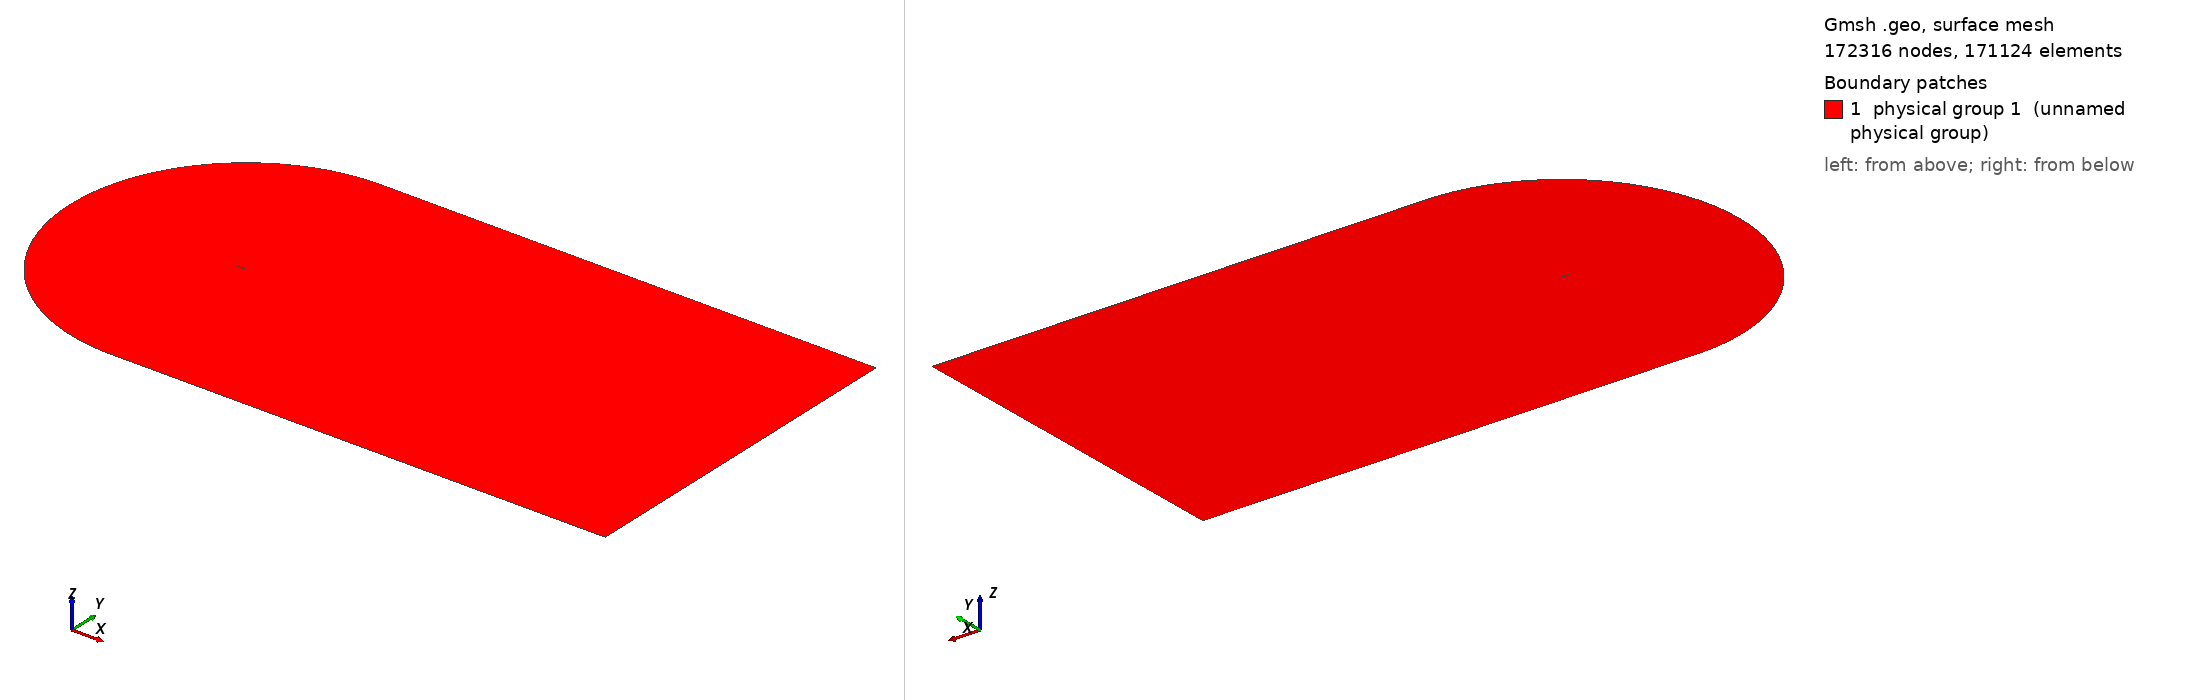

Gmsh geometry script, surface-meshed: 172316 nodes, 171124 surface elements. Boundary patches (legend numbers): 1 physical group 1 (unnamed physical group). Left view from above one corner, right view from below the opposite corner. Legend entries are the model's physical surfaces. The drawing asked Gmsh for element sizes between 1% and 20% of the model's largest extent; the script's own settings can give other sizes.

=== cgrid_uniform.geo (drawn) ===
// ===========================================
// ==================================MESH FILE
// ===========================================

h = 0.02;
C = 1.00898;
H = 21*C;

// =====================================POINTS
Point(1) = {C, 0, 0.0, 20*h};
Point(2) = {1, 0.00126, 0.0, 19.6605*h};
Point(3) = {0.996275, 0.001864, 0.0, 19.5192*h};
Point(4) = {0.990096, 0.00286, 0.0, 19.2849*h};
Point(5) = {0.983171, 0.003969, 0.0, 19.0223*h};
Point(6) = {0.975506, 0.005186, 0.0, 18.7318*h};
Point(7) = {0.967161, 0.006501, 0.0, 18.4155*h};
Point(8) = {0.958242, 0.007894, 0.0, 18.0775*h};
Point(9) = {0.948875, 0.009343, 0.0, 17.7226*h};
Point(10) = {0.939182, 0.010828, 0.0, 17.3555*h};
Point(11) = {0.929263, 0.012333, 0.0, 16.9799*h};
Point(12) = {0.919193, 0.013845, 0.0, 16.5986*h};
Point(13) = {0.909025, 0.015357, 0.0, 16.2137*h};
Point(14) = {0.898794, 0.016862, 0.0, 15.8266*h};
Point(15) = {0.888521, 0.018359, 0.0, 15.4379*h};
Point(16) = {0.878222, 0.019844, 0.0, 15.0483*h};
Point(17) = {0.867904, 0.021317, 0.0, 14.6581*h};
Point(18) = {0.857574, 0.022777, 0.0, 14.2675*h};
Point(19) = {0.847235, 0.024224, 0.0, 13.8766*h};
Point(20) = {0.836889, 0.025656, 0.0, 13.4856*h};
Point(21) = {0.826538, 0.027075, 0.0, 13.0944*h};
Point(22) = {0.816183, 0.028481, 0.0, 12.7032*h};
Point(23) = {0.805825, 0.029872, 0.0, 12.3119*h};
Point(24) = {0.795464, 0.031249, 0.0, 11.9205*h};
Point(25) = {0.785101, 0.032612, 0.0, 11.5292*h};
Point(26) = {0.774736, 0.033962, 0.0, 11.1379*h};
Point(27) = {0.764369, 0.035297, 0.0, 10.7465*h};
Point(28) = {0.754001, 0.036618, 0.0, 10.3552*h};
Point(29) = {0.743632, 0.037925, 0.0, 9.96392*h};
Point(30) = {0.733263, 0.039217, 0.0, 9.5727*h};
Point(31) = {0.722893, 0.040495, 0.0, 9.18151*h};
Point(32) = {0.712523, 0.041758, 0.0, 8.79039*h};
Point(33) = {0.702153, 0.043007, 0.0, 8.39933*h};
Point(34) = {0.691784, 0.04424, 0.0, 8.00838*h};
Point(35) = {0.681416, 0.045458, 0.0, 7.61753*h};
Point(36) = {0.671049, 0.046661, 0.0, 7.22678*h};
Point(37) = {0.660683, 0.047848, 0.0, 6.83614*h};
Point(38) = {0.650319, 0.049018, 0.0, 6.44565*h};
Point(39) = {0.639958, 0.050173, 0.0, 6.05533*h};
Point(40) = {0.629598, 0.051311, 0.0, 5.66512*h};
Point(41) = {0.619242, 0.052431, 0.0, 5.27513*h};
Point(42) = {0.608888, 0.053534, 0.0, 4.88528*h};
Point(43) = {0.598538, 0.054619, 0.0, 4.49565*h};
Point(44) = {0.588191, 0.055686, 0.0, 4.10621*h};
Point(45) = {0.577849, 0.056735, 0.0, 3.71702*h};
Point(46) = {0.567511, 0.057764, 0.0, 3.32805*h};
Point(47) = {0.557177, 0.058773, 0.0, 2.9393*h};
Point(48) = {0.546849, 0.059762, 0.0, 2.55085*h};
Point(49) = {0.536527, 0.06073, 0.0, 2.1627*h};
Point(50) = {0.52621, 0.061676, 0.0, 1.77481*h};
Point(51) = {0.5159, 0.0626, 0.0, 1.38726*h};
Point(52) = {0.505596, 0.063502, 0.0, 1*h};
Point(53) = {0.4953, 0.06438, 0.0, 5.05008*h};
Point(54) = {0.485011, 0.065234, 0.0, 9.09664*h};
Point(55) = {0.474731, 0.066063, 0.0, 13.1389*h};
Point(56) = {0.464459, 0.066867, 0.0, 17.1772*h};
Point(57) = {0.454197, 0.067643, 0.0, 21.2108*h};
Point(58) = {0.443944, 0.068393, 0.0, 25.2401*h};
Point(59) = {0.433701, 0.069114, 0.0, 29.2647*h};
Point(60) = {0.42347, 0.069806, 0.0, 33.2839*h};
Point(61) = {0.41325, 0.070468, 0.0, 37.2979*h};
Point(62) = {0.403042, 0.071099, 0.0, 41.3065*h};
Point(63) = {0.392848, 0.071697, 0.0, 45.3088*h};
Point(64) = {0.382667, 0.072262, 0.0, 49.3053*h};
Point(65) = {0.372501, 0.072793, 0.0, 53.2952*h};
Point(66) = {0.36235, 0.073287, 0.0, 57.2785*h};
Point(67) = {0.352216, 0.073745, 0.0, 61.2545*h};
Point(68) = {0.3421, 0.074165, 0.0, 65.2228*h};
Point(69) = {0.332002, 0.074546, 0.0, 69.1835*h};
Point(70) = {0.321925, 0.074885, 0.0, 73.1353*h};
Point(71) = {0.311869, 0.075182, 0.0, 77.0784*h};
Point(72) = {0.301837, 0.075435, 0.0, 81.0116*h};
Point(73) = {0.291829, 0.075642, 0.0, 84.935*h};
Point(74) = {0.28185, 0.075802, 0.0, 88.8467*h};
Point(75) = {0.2719, 0.075913, 0.0, 92.7468*h};
Point(76) = {0.261984, 0.075973, 0.0, 96.6333*h};
Point(77) = {0.252107, 0.075981, 0.0, 100.505*h};
Point(78) = {0.242274, 0.075934, 0.0, 104.359*h};
Point(79) = {0.232493, 0.07583, 0.0, 108.192*h};
Point(80) = {0.222775, 0.075669, 0.0, 112.002*h};
Point(81) = {0.213136, 0.075448, 0.0, 115.781*h};
Point(82) = {0.203599, 0.075166, 0.0, 119.52*h};
Point(83) = {0.194193, 0.074821, 0.0, 123.209*h};
Point(84) = {0.184949, 0.074405, 0.0, 126.836*h};
Point(85) = {0.175884, 0.073906, 0.0, 130.394*h};
Point(86) = {0.167005, 0.073314, 0.0, 133.882*h};
Point(87) = {0.158316, 0.072621, 0.0, 137.299*h};
Point(88) = {0.149819, 0.07182, 0.0, 140.644*h};
Point(89) = {0.141513, 0.070904, 0.0, 143.919*h};
Point(90) = {0.133401, 0.069871, 0.0, 147.124*h};
Point(91) = {0.125484, 0.068715, 0.0, 150.26*h};
Point(92) = {0.117765, 0.067435, 0.0, 153.327*h};
Point(93) = {0.110249, 0.066031, 0.0, 156.323*h};
Point(94) = {0.102944, 0.064503, 0.0, 159.249*h};
Point(95) = {0.095859, 0.062855, 0.0, 162.1*h};
Point(96) = {0.089006, 0.061093, 0.0, 164.873*h};
Point(97) = {0.082398, 0.059223, 0.0, 167.565*h};
Point(98) = {0.07605, 0.057257, 0.0, 170.169*h};
Point(99) = {0.06998, 0.055207, 0.0, 172.68*h};
Point(100) = {0.064202, 0.05309, 0.0, 175.092*h};
Point(101) = {0.058733, 0.050922, 0.0, 177.398*h};
Point(102) = {0.053584, 0.048723, 0.0, 179.592*h};
Point(103) = {0.048762, 0.046512, 0.0, 181.672*h};
Point(104) = {0.044269, 0.044306, 0.0, 183.633*h};
Point(105) = {0.040103, 0.042122, 0.0, 185.477*h};
Point(106) = {0.036255, 0.039973, 0.0, 187.205*h};
Point(107) = {0.032711, 0.03787, 0.0, 188.82*h};
Point(108) = {0.029455, 0.03582, 0.0, 190.328*h};
Point(109) = {0.026469, 0.033829, 0.0, 191.734*h};
Point(110) = {0.023733, 0.031899, 0.0, 193.047*h};
Point(111) = {0.021227, 0.030029, 0.0, 194.272*h};
Point(112) = {0.018933, 0.028221, 0.0, 195.417*h};
Point(113) = {0.016832, 0.02647, 0.0, 196.489*h};
Point(114) = {0.014907, 0.024775, 0.0, 197.494*h};
Point(115) = {0.013145, 0.023131, 0.0, 198.439*h};
Point(116) = {0.011531, 0.021537, 0.0, 199.328*h};
Point(117) = {0.010054, 0.019988, 0.0, 200.167*h};
Point(118) = {0.008704, 0.01848, 0.0, 200.96*h};
Point(119) = {0.007471, 0.017011, 0.0, 201.712*h};
Point(120) = {0.006348, 0.015576, 0.0, 202.426*h};
Point(121) = {0.005328, 0.014174, 0.0, 203.105*h};
Point(122) = {0.004406, 0.0128, 0.0, 203.754*h};
Point(123) = {0.003578, 0.011454, 0.0, 204.373*h};
Point(124) = {0.00284, 0.010131, 0.0, 204.967*h};
Point(125) = {0.00219, 0.008831, 0.0, 205.537*h};
Point(126) = {0.001627, 0.007553, 0.0, 206.084*h};
Point(127) = {0.001148, 0.006295, 0.0, 206.612*h};
Point(128) = {0.000752, 0.005058, 0.0, 207.121*h};
Point(129) = {0.000441, 0.003842, 0.0, 207.613*h};
Point(130) = {0.000213, 0.002647, 0.0, 208.09*h};
Point(131) = {6.7e-05, 0.001475, 0.0, 208.553*h};
Point(132) = {4e-06, 0.000335, 0.0, 209*h};
Point(133) = {2e-05, -0.00079, 0.0, 208.545*h};
Point(134) = {0.000123, -0.001929, 0.0, 208.083*h};
Point(135) = {0.000323, -0.003079, 0.0, 207.611*h};
Point(136) = {0.000629, -0.004228, 0.0, 207.13*h};
Point(137) = {0.001048, -0.005369, 0.0, 206.639*h};
Point(138) = {0.001584, -0.006491, 0.0, 206.136*h};
Point(139) = {0.00224, -0.007586, 0.0, 205.62*h};
Point(140) = {0.003014, -0.008645, 0.0, 205.09*h};
Point(141) = {0.003904, -0.009666, 0.0, 204.542*h};
Point(142) = {0.004907, -0.010644, 0.0, 203.976*h};
Point(143) = {0.006018, -0.011579, 0.0, 203.389*h};
Point(144) = {0.007237, -0.012472, 0.0, 202.778*h};
Point(145) = {0.008564, -0.013327, 0.0, 202.14*h};
Point(146) = {0.009999, -0.014145, 0.0, 201.472*h};
Point(147) = {0.011547, -0.01493, 0.0, 200.77*h};
Point(148) = {0.013214, -0.015687, 0.0, 200.03*h};
Point(149) = {0.015007, -0.016418, 0.0, 199.247*h};
Point(150) = {0.016938, -0.017127, 0.0, 198.416*h};
Point(151) = {0.019019, -0.017818, 0.0, 197.529*h};
Point(152) = {0.021269, -0.018494, 0.0, 196.579*h};
Point(153) = {0.023707, -0.01916, 0.0, 195.558*h};
Point(154) = {0.02636, -0.019818, 0.0, 194.453*h};
Point(155) = {0.029257, -0.020473, 0.0, 193.252*h};
Point(156) = {0.032434, -0.021128, 0.0, 191.941*h};
Point(157) = {0.035937, -0.021788, 0.0, 190.499*h};
Point(158) = {0.039816, -0.022458, 0.0, 188.908*h};
Point(159) = {0.044131, -0.023144, 0.0, 187.142*h};
Point(160) = {0.04895, -0.023852, 0.0, 185.173*h};
Point(161) = {0.054343, -0.024588, 0.0, 182.972*h};
Point(162) = {0.060377, -0.02536, 0.0, 180.513*h};
Point(163) = {0.067105, -0.026173, 0.0, 177.773*h};
Point(164) = {0.074547, -0.027032, 0.0, 174.744*h};
Point(165) = {0.082683, -0.027941, 0.0, 171.435*h};
Point(166) = {0.091442, -0.028896, 0.0, 167.873*h};
Point(167) = {0.100715, -0.029893, 0.0, 164.102*h};
Point(168) = {0.110374, -0.030922, 0.0, 160.175*h};
Point(169) = {0.120295, -0.031973, 0.0, 156.142*h};
Point(170) = {0.130369, -0.033033, 0.0, 152.047*h};
Point(171) = {0.140511, -0.03409, 0.0, 147.925*h};
Point(172) = {0.150662, -0.035133, 0.0, 143.799*h};
Point(173) = {0.160779, -0.036149, 0.0, 139.689*h};
Point(174) = {0.170837, -0.037129, 0.0, 135.603*h};
Point(175) = {0.180824, -0.038063, 0.0, 131.548*h};
Point(176) = {0.190738, -0.038941, 0.0, 127.524*h};
Point(177) = {0.200592, -0.039755, 0.0, 123.527*h};
Point(178) = {0.210408, -0.040499, 0.0, 119.547*h};
Point(179) = {0.220217, -0.041175, 0.0, 115.572*h};
Point(180) = {0.230037, -0.041788, 0.0, 111.595*h};
Point(181) = {0.239877, -0.042341, 0.0, 107.61*h};
Point(182) = {0.249743, -0.042837, 0.0, 103.617*h};
Point(183) = {0.259637, -0.04328, 0.0, 99.6128*h};
Point(184) = {0.269559, -0.04367, 0.0, 95.5985*h};
Point(185) = {0.279511, -0.04401, 0.0, 91.5728*h};
Point(186) = {0.28949, -0.044302, 0.0, 87.5368*h};
Point(187) = {0.299495, -0.044547, 0.0, 83.4908*h};
Point(188) = {0.309526, -0.044748, 0.0, 79.4347*h};
Point(189) = {0.319582, -0.044905, 0.0, 75.3688*h};
Point(190) = {0.329659, -0.045021, 0.0, 71.2947*h};
Point(191) = {0.339759, -0.045096, 0.0, 67.2114*h};
Point(192) = {0.349879, -0.045131, 0.0, 63.1201*h};
Point(193) = {0.360018, -0.04513, 0.0, 59.0212*h};
Point(194) = {0.370175, -0.045091, 0.0, 54.9149*h};
Point(195) = {0.380349, -0.045017, 0.0, 50.8017*h};
Point(196) = {0.39054, -0.044909, 0.0, 46.6815*h};
Point(197) = {0.400746, -0.044768, 0.0, 42.5551*h};
Point(198) = {0.410966, -0.044595, 0.0, 38.4228*h};
Point(199) = {0.4212, -0.044391, 0.0, 34.2846*h};
Point(200) = {0.431447, -0.044157, 0.0, 30.1409*h};
Point(201) = {0.441707, -0.043894, 0.0, 25.9917*h};
Point(202) = {0.451978, -0.043603, 0.0, 21.8377*h};
Point(203) = {0.46226, -0.043285, 0.0, 17.679*h};
Point(204) = {0.472553, -0.04294, 0.0, 13.5155*h};
Point(205) = {0.482855, -0.042569, 0.0, 9.34792*h};
Point(206) = {0.493167, -0.042173, 0.0, 5.17596*h};
Point(207) = {0.503488, -0.041754, 0.0, 1*h};
Point(208) = {0.513817, -0.041311, 0.0, 1.39423*h};
Point(209) = {0.524154, -0.040845, 0.0, 1.7888*h};
Point(210) = {0.534499, -0.040357, 0.0, 2.18372*h};
Point(211) = {0.54485, -0.039848, 0.0, 2.5789*h};
Point(212) = {0.555208, -0.039317, 0.0, 2.97439*h};
Point(213) = {0.565572, -0.038767, 0.0, 3.37014*h};
Point(214) = {0.575942, -0.038196, 0.0, 3.76617*h};
Point(215) = {0.586317, -0.037606, 0.0, 4.16243*h};
Point(216) = {0.596697, -0.036998, 0.0, 4.55892*h};
Point(217) = {0.607082, -0.036371, 0.0, 4.95565*h};
Point(218) = {0.617471, -0.035726, 0.0, 5.35256*h};
Point(219) = {0.627863, -0.035063, 0.0, 5.74964*h};
Point(220) = {0.63826, -0.034383, 0.0, 6.14694*h};
Point(221) = {0.648659, -0.033687, 0.0, 6.54437*h};
Point(222) = {0.659062, -0.032974, 0.0, 6.94198*h};
Point(223) = {0.669466, -0.032244, 0.0, 7.33969*h};
Point(224) = {0.679874, -0.031499, 0.0, 7.73758*h};
Point(225) = {0.690283, -0.030738, 0.0, 8.13556*h};
Point(226) = {0.700693, -0.029962, 0.0, 8.53361*h};
Point(227) = {0.711105, -0.02917, 0.0, 8.93179*h};
Point(228) = {0.721517, -0.028364, 0.0, 9.33001*h};
Point(229) = {0.731931, -0.027542, 0.0, 9.72835*h};
Point(230) = {0.742344, -0.026706, 0.0, 10.1267*h};
Point(231) = {0.752758, -0.025855, 0.0, 10.5251*h};
Point(232) = {0.763171, -0.02499, 0.0, 10.9236*h};
Point(233) = {0.773584, -0.024111, 0.0, 11.322*h};
Point(234) = {0.783995, -0.023217, 0.0, 11.7205*h};
Point(235) = {0.794406, -0.022308, 0.0, 12.119*h};
Point(236) = {0.804814, -0.021386, 0.0, 12.5174*h};
Point(237) = {0.815221, -0.020449, 0.0, 12.9159*h};
Point(238) = {0.825625, -0.019498, 0.0, 13.3143*h};
Point(239) = {0.836025, -0.018533, 0.0, 13.7125*h};
Point(240) = {0.846421, -0.017554, 0.0, 14.1107*h};
Point(241) = {0.85681, -0.01656, 0.0, 14.5087*h};
Point(242) = {0.867191, -0.015553, 0.0, 14.9064*h};
Point(243) = {0.877561, -0.014531, 0.0, 15.3037*h};
Point(244) = {0.887912, -0.013496, 0.0, 15.7004*h};
Point(245) = {0.898237, -0.012449, 0.0, 16.0961*h};
Point(246) = {0.908521, -0.011391, 0.0, 16.4904*h};
Point(247) = {0.918742, -0.010323, 0.0, 16.8822*h};
Point(248) = {0.928865, -0.009251, 0.0, 17.2704*h};
Point(249) = {0.938837, -0.008179, 0.0, 17.6528*h};
Point(250) = {0.948583, -0.007117, 0.0, 18.0267*h};
Point(251) = {0.958001, -0.006077, 0.0, 18.388*h};
Point(252) = {0.966969, -0.005072, 0.0, 18.7321*h};
Point(253) = {0.975362, -0.004121, 0.0, 19.0542*h};
Point(254) = {0.983071, -0.003237, 0.0, 19.3501*h};
Point(255) = {0.990037, -0.002429, 0.0, 19.6175*h};
Point(256) = {0.996252, -0.001702, 0.0, 19.8561*h};
Point(257) = {1, -0.00126, 0.0, 20*h};
 
// LE points
te = 1;
xte = C;
le = 132;
xle = 0.;

LL = 60*C;

npW = 200;
npN = 180;
npP = 210;
npS = 350;

progN = 1.06;
progW = 1.045;
bmpS = 0.09;
bmpP = 0.05;
progC = 1.055;

// UPPER TRAILING EDGE
Point(401) = {LL, 0, 0};
Point(402) = {LL, H, 0};
Point(403) = {1, H, 0};

Line(400) = {1,401};
Line(401) = {401,402};
Line(402) = {402,403};
Line(403) = {403,1};

Transfinite Line{400} = npW Using Progression progW;
Transfinite Line{402} = npW Using Progression 1/progW;

Transfinite Line{401} = npN Using Progression progN;
Transfinite Line{403} = npN Using Progression 1/progN;

Line Loop(400) = {400,401,402,403};
Plane Surface(400) = {400};
Transfinite Surface{400};
Recombine Surface{400};


// LOWER TRAILING EDGE
Point(502) = {LL, -H, 0};
Point(503) = {1, -H, 0};

Line(501) = {401,502};
Line(502) = {502,503};
Line(503) = {503,1};

Transfinite Line{502} = npW Using Progression 1/progW;

Transfinite Line{501} = npN Using Progression progN;
Transfinite Line{503} = npN Using Progression 1/progN;

Line Loop(500) = {-503,-502,-501,-400};
Plane Surface(500) = {500};
Transfinite Surface{500};
Recombine Surface{500};

// SUCTION SIDE 
Point(601) = {xte-H,0,0};
Point(600) = {xte,0,0};

Circle(600) = {403,600,601};
Line(601) = {601, le};
Spline(602) = {te:le};

Line Loop(600) = {-403,600,601,-602};

Transfinite Line{601} = npN Using Progression 1/progN;

Transfinite Line{600} = npS Using Progression progC;
Transfinite Line{602} = npS Using Bump bmpS;

Plane Surface(600) = {600};
Transfinite Surface{600};
Recombine Surface{600};


// PRESSURE SIDE
Circle(800) = {601,600,503};
Spline(801) = {le:257,1};

Transfinite Line{800} = npP Using Progression 1/progC;
Transfinite Line{801} = npP Using Bump bmpP;

Line Loop(800) = {-601,800,503,-801};
Plane Surface(800) = {800};
Transfinite Surface{800};
Recombine Surface{800};

Physical Surface(1) = {400,500,600,800};
Physical Line("AIRFOIL") = {602,801};
Physical Line("FARFIELD") = {401,402,600,800,-502,-501};

// 1: MeshAdapt, 2: Automatic, 3: Initial mesh only, 5: Delaunay, 6: Frontal-Delaunay, 7: BAMG, 8: Frontal-Delaunay for Quads, 9: Packing of Parallelograms
//Mesh.Algorithm = 1;

//Mesh.RandomFactor = 1e-09;
//Mesh.Smoothing = 10;
